Photos from the image-classification dataset "CODEBRIM" in the GitHub repository wilson-repo/vlp-module. Its 2 classes are: background, defects.

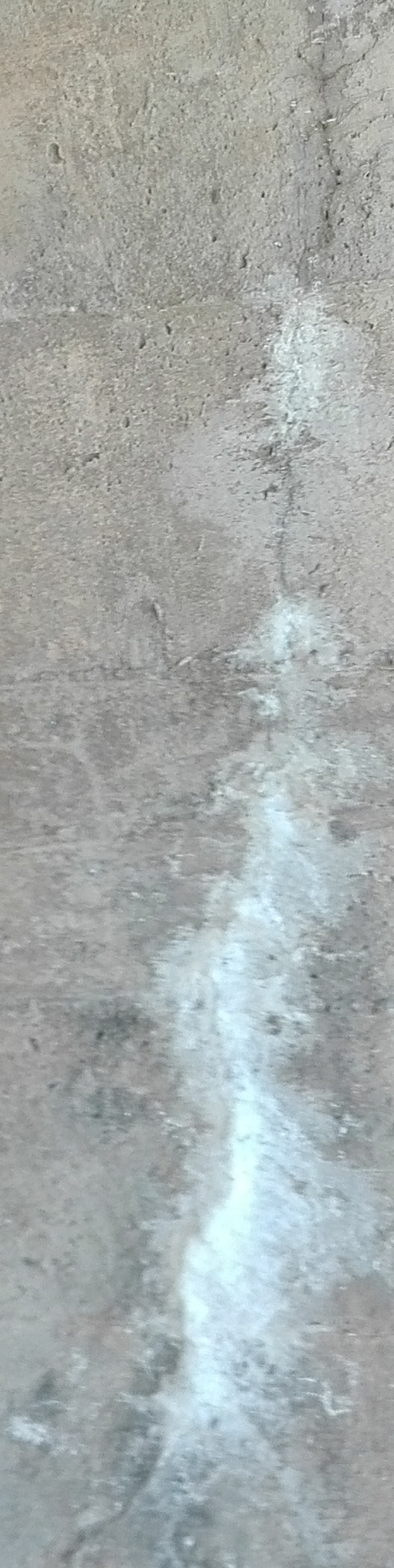
Label: defects

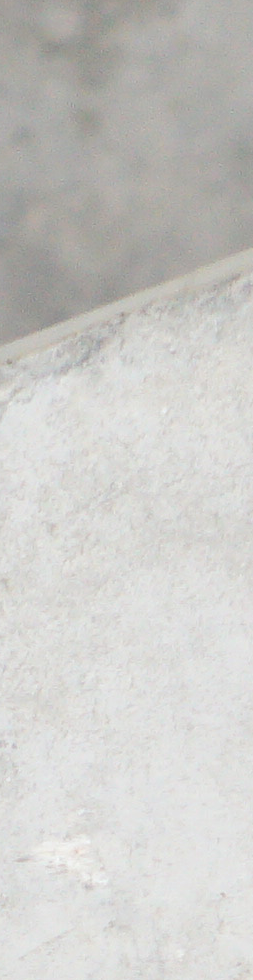
Label: background

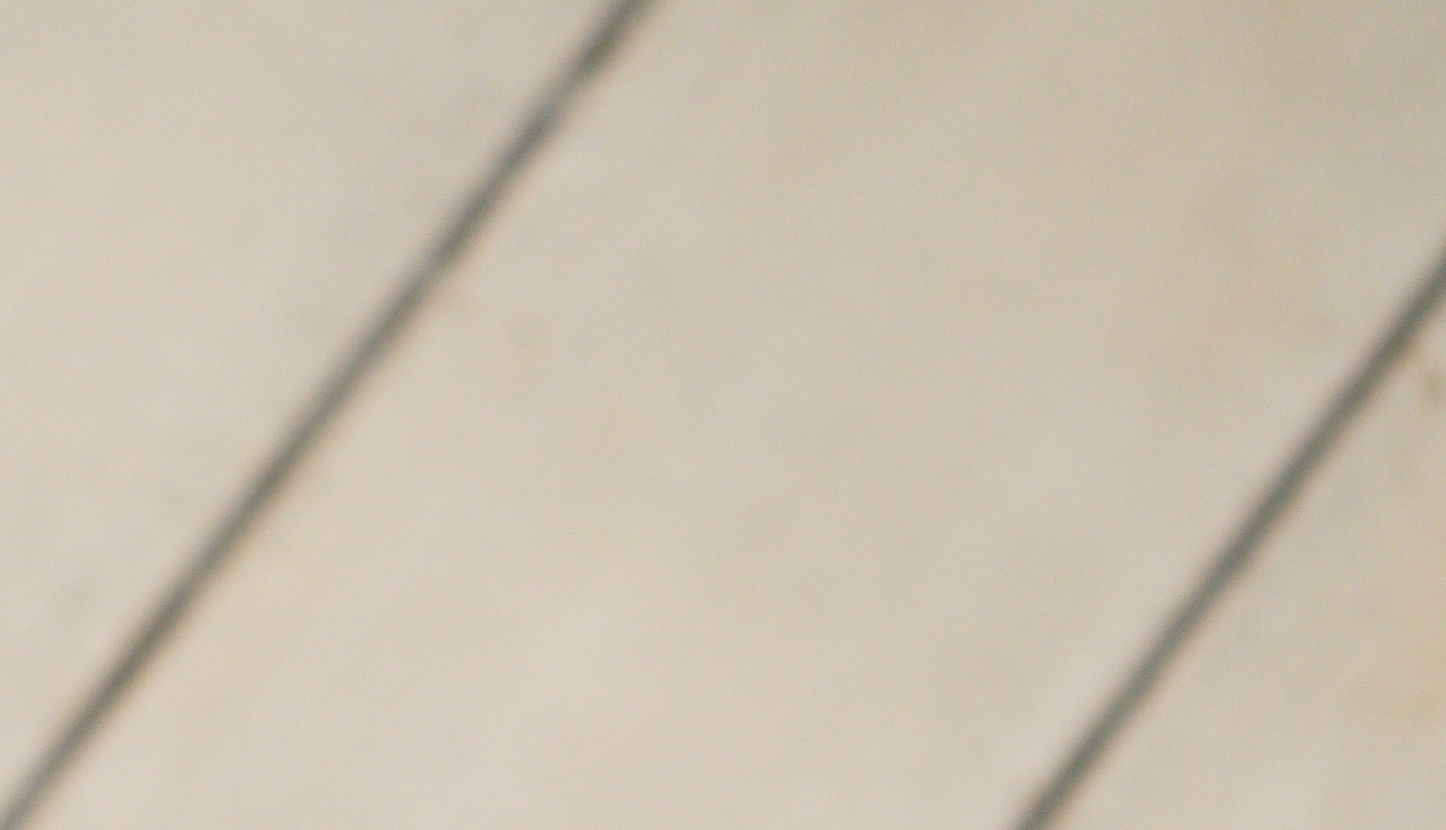
Label: background

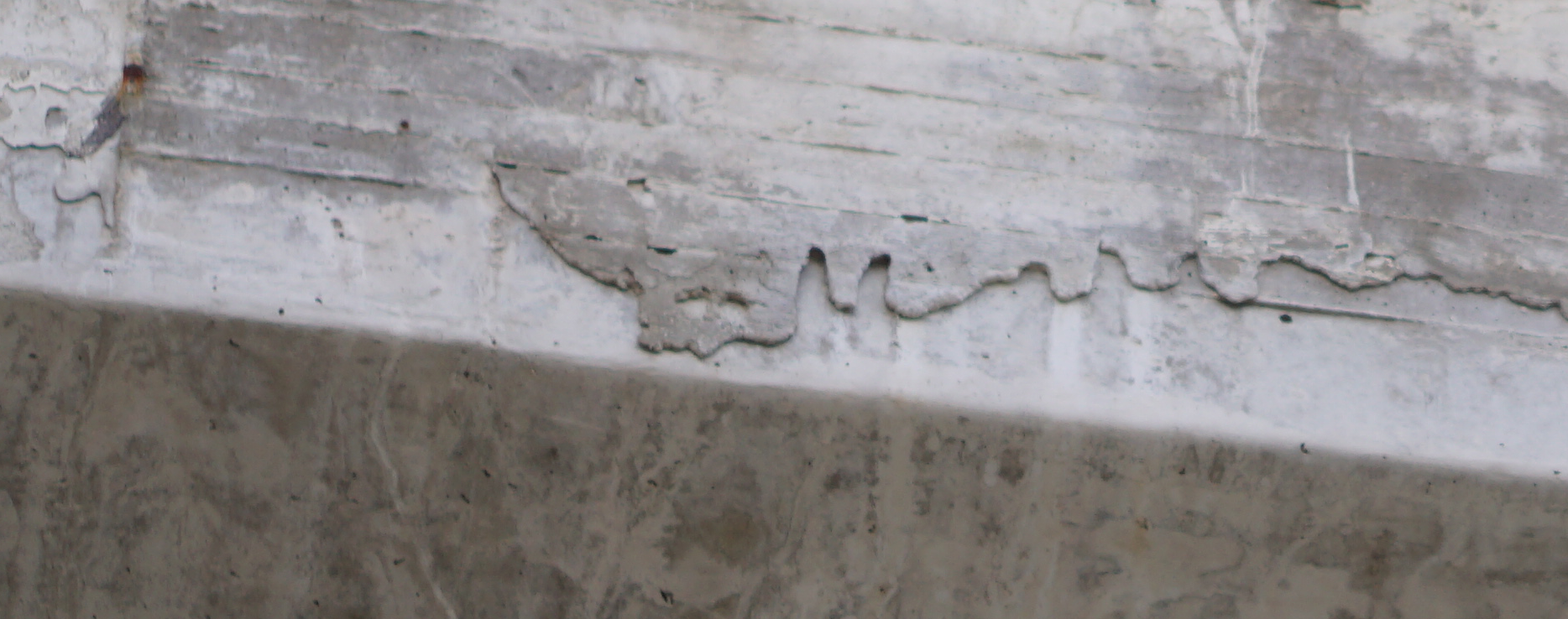
Label: background

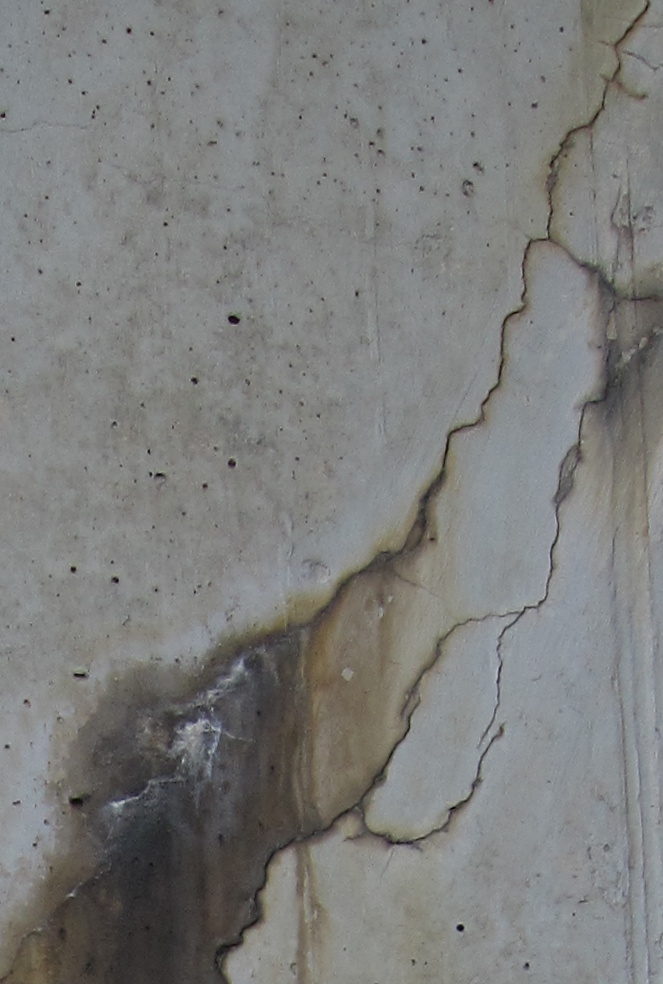
Label: defects

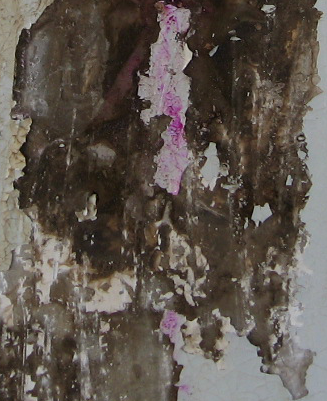
Label: defects
